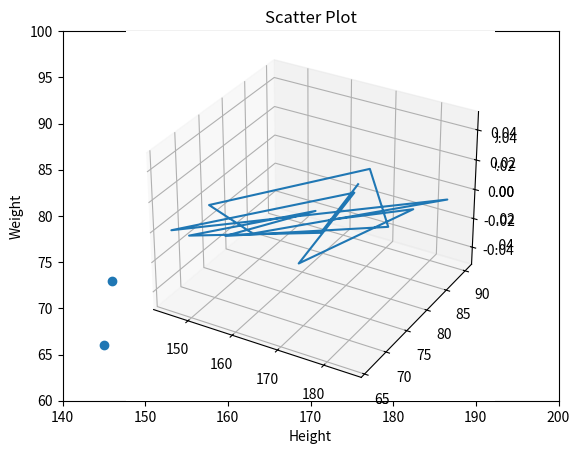

Source code (Python):
#pip install matplotlib
import numpy as np
import matplotlib.pyplot as plt

height = np.array([167,170,149,165,155,180,166,146,
159,185,145,168,172,181,169])
weight = np.array ([86,74,66,78,68,79,90,73,
70,88,66,84,67,84,77])
plt.xlim(140,200)
plt.ylim(60,100)
plt.scatter(height,weight)
plt.title("Scatter Plot")
plt.xlabel("Height")
plt.ylabel("Weight")
plt.show()

from mpl_toolkits import mplot3d

ax = plt.axes(projection='3d')
ax.scatter3D(height,weight)
ax.set_xlabel("Height")
ax.set_ylabel("Weight")
plt.show()

ax = plt.axes(projection='3d')
ax.plot3D(height,weight)
plt.show()
